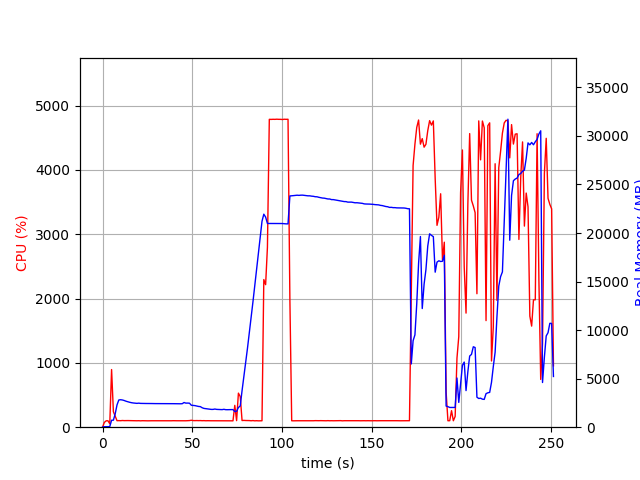

The table this chart was drawn from, first rows:
elapsed_time, nproc, cpu, mem_real, mem_virtual
4.267692565917969e-05, 1, 0.0, 7.723, 3186
1.007, 1, 74.5, 49.71, 645.4
2.015, 1, 99.2, 49.71, 645.4
3.022, 1, 100.3, 49.71, 645.4
4.03, 2, 53.6, 64.81, 181.3
5.037, 1, 896.3, 716.6, 4697
6.045, 1, 241.0, 722.6, 4711
7.053, 1, 170.7, 1382, 5517
8.061, 1, 101.2, 2293, 6503
9.068, 1, 102.3, 2805, 7457
10.08, 1, 101.1, 2830, 7617
11.09, 1, 104.0, 2802, 7617
12.1, 1, 102.0, 2747, 7617
13.11, 1, 102.9, 2674, 7617
14.12, 1, 102.9, 2614, 7617
15.13, 1, 102.1, 2566, 7617
16.14, 1, 101.0, 2523, 7617
17.15, 1, 100.0, 2494, 7617
18.16, 1, 101.0, 2479, 7617
19.17, 1, 100.0, 2455, 7617
20.18, 1, 101.0, 2476, 7617
21.19, 1, 99.0, 2452, 7617
22.2, 1, 101.0, 2445, 7617
23.21, 1, 99.9, 2445, 7617
24.22, 1, 100.0, 2442, 7617
25.23, 1, 99.1, 2444, 7617
26.23, 1, 100.1, 2438, 7617
27.24, 1, 100.2, 2438, 7617
28.25, 1, 100.1, 2431, 7617
29.26, 1, 100.1, 2431, 7617
30.27, 1, 99.1, 2431, 7617
31.28, 1, 100.1, 2425, 7617
32.29, 1, 100.1, 2425, 7617
33.3, 1, 100.1, 2425, 7617
34.31, 1, 100.1, 2427, 7617
35.32, 1, 100.0, 2429, 7617
36.33, 1, 100.1, 2427, 7617
37.33, 1, 100.1, 2427, 7617
38.34, 1, 100.0, 2427, 7617
39.35, 1, 101.2, 2422, 7617
40.36, 1, 100.0, 2419, 7617
41.37, 1, 100.2, 2413, 7617
42.38, 1, 100.1, 2412, 7617
43.39, 1, 100.0, 2412, 7617
44.4, 1, 100.9, 2420, 7617
45.41, 1, 100.0, 2544, 7617
46.42, 1, 99.9, 2480, 7809
47.43, 1, 101.9, 2484, 7809
48.44, 1, 102.9, 2472, 7809
49.45, 1, 107.9, 2264, 7809
50.46, 1, 103.0, 2250, 7809
51.47, 1, 102.0, 2224, 7809
52.48, 1, 103.1, 2181, 7809
53.49, 1, 102.0, 2138, 7809
54.5, 1, 102.9, 2119, 7809
55.51, 1, 101.0, 2003, 7809
56.52, 1, 102.0, 1935, 7809
57.53, 1, 100.0, 1909, 7809
58.54, 1, 101.1, 1874, 7809
59.55, 1, 100.1, 1854, 7809
... 189 more rows
